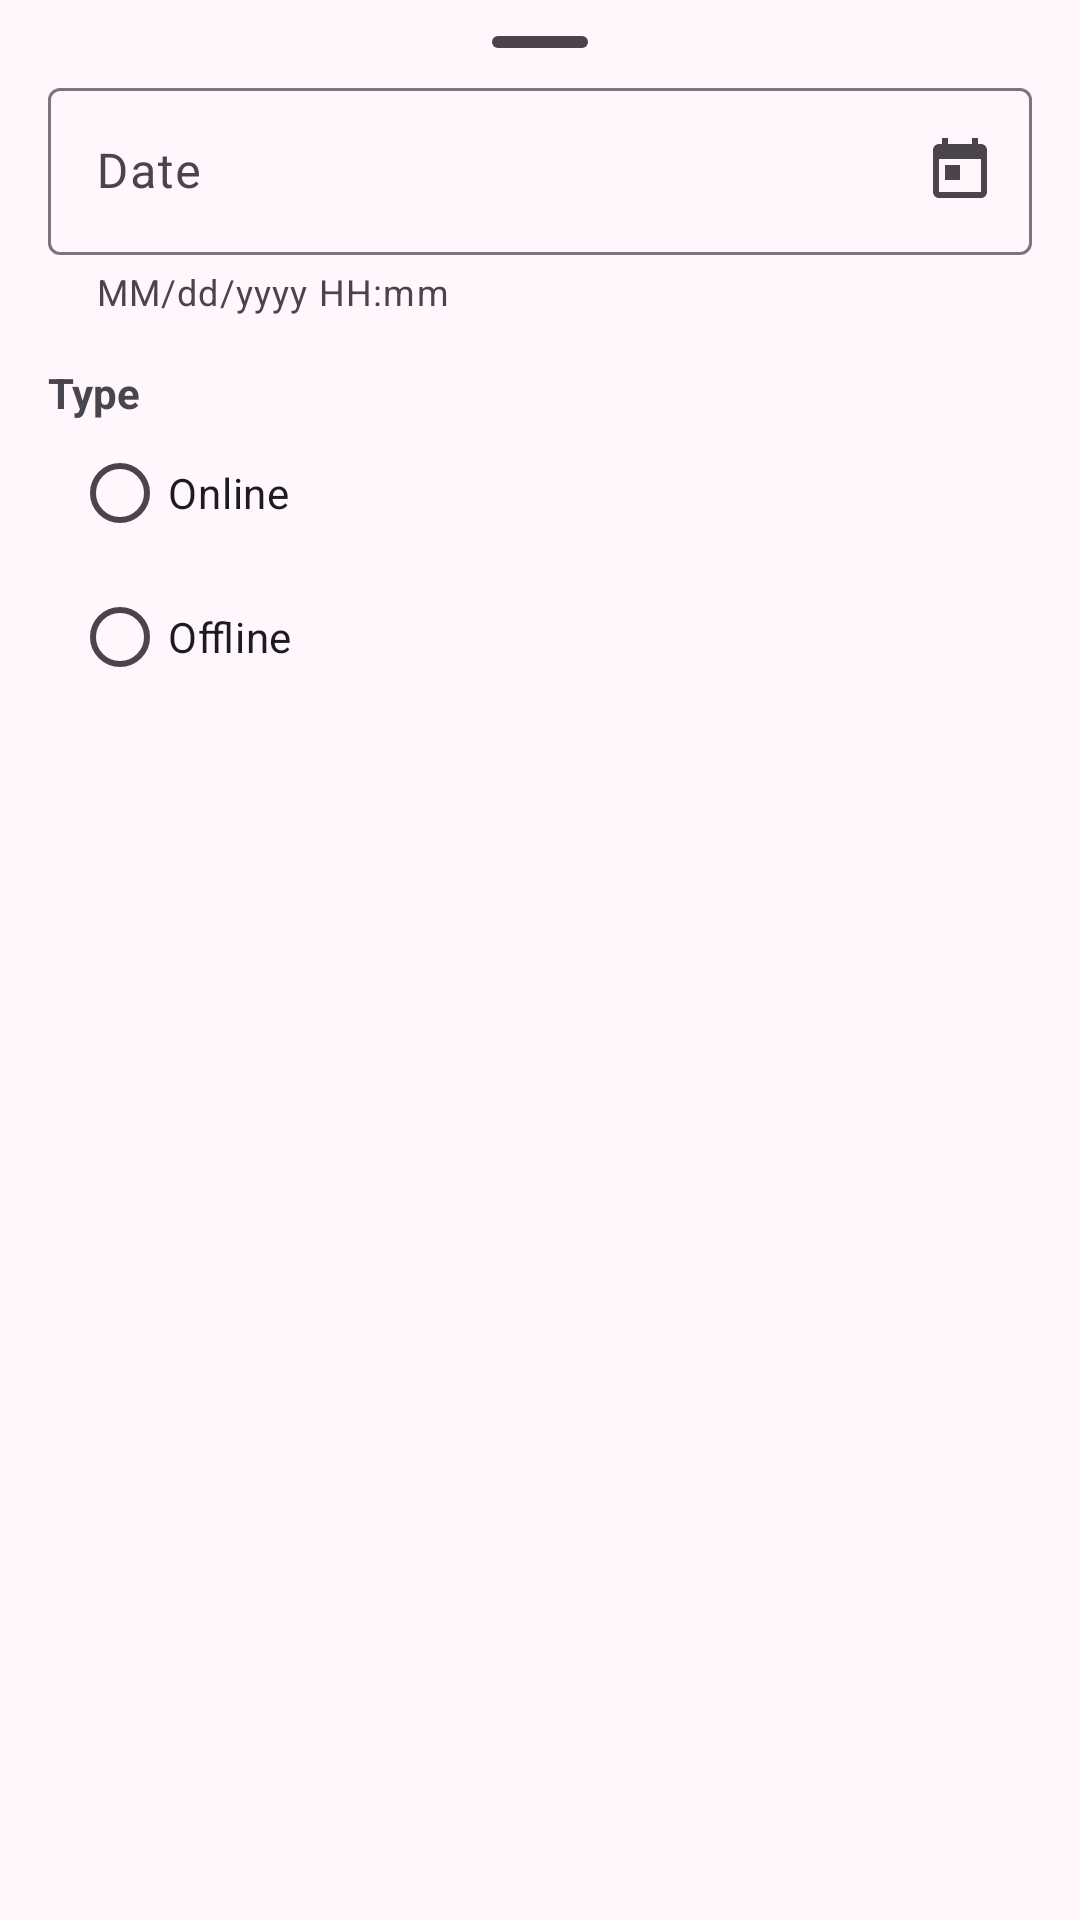

Reconstruct the res/layout file that produces this screen, plus the resources it refers to.
<!-- AndroidManifest.xml: application theme Theme.NeWork -->
<!-- res/layout/dialog_select_date_event.xml -->
<?xml version="1.0" encoding="utf-8"?>
<androidx.constraintlayout.widget.ConstraintLayout xmlns:android="http://schemas.android.com/apk/res/android"
    xmlns:app="http://schemas.android.com/apk/res-auto"
    xmlns:tools="http://schemas.android.com/tools"
    style="@style/MaterialAlertDialog.Material3"
    android:layout_width="match_parent"
    android:layout_height="match_parent"
    tools:context=".activity.DialogSelectDateEventFragment">

    <com.google.android.material.bottomsheet.BottomSheetDragHandleView
        android:id="@+id/dragHandle"
        android:layout_width="match_parent"
        android:layout_height="wrap_content"
        app:layout_constraintTop_toTopOf="parent" />

    <com.google.android.material.textfield.TextInputLayout
        android:id="@+id/text"
        android:layout_width="match_parent"
        android:layout_height="wrap_content"
        android:layout_marginHorizontal="@dimen/margin_default"
        android:layout_marginTop="@dimen/margin_dialog_edge"
        android:hint="@string/date"
        app:endIconDrawable="@drawable/ic_today_24"
        app:endIconMode="custom"
        app:helperText="@string/mm_dd_yyyy_hh_mm"
        app:helperTextEnabled="true"
        app:layout_constraintTop_toTopOf="@id/dragHandle">

        <com.google.android.material.textfield.TextInputEditText
            android:id="@+id/date_text"
            android:layout_width="match_parent"
            android:layout_height="wrap_content"
            android:inputType="datetime" />

    </com.google.android.material.textfield.TextInputLayout>

    <TextView
        android:id="@+id/header"
        android:layout_width="wrap_content"
        android:layout_height="wrap_content"
        android:layout_margin="@dimen/margin_default"
        android:text="@string/type"
        android:textStyle="bold"
        app:layout_constraintStart_toStartOf="parent"
        app:layout_constraintTop_toBottomOf="@id/text" />

    <RadioGroup
        android:id="@+id/radio_group"
        android:layout_width="match_parent"
        android:layout_height="wrap_content"
        android:layout_marginHorizontal="@dimen/margin_dialog_edge"
        android:checkedButton="@+id/radio_button_1"
        app:layout_constraintTop_toBottomOf="@id/header">

        <RadioButton
            android:id="@+id/radio_button_online"
            android:layout_width="match_parent"
            android:layout_height="match_parent"
            android:text="@string/online" />

        <RadioButton
            android:id="@+id/radio_button_offline"
            android:layout_width="match_parent"
            android:layout_height="match_parent"
            android:text="@string/offline" />
    </RadioGroup>
</androidx.constraintlayout.widget.ConstraintLayout>
<!-- resources referenced by this layout -->
<resources>
  <dimen name="margin_default">16dp</dimen>
  <dimen name="margin_dialog_edge">24dp</dimen>
  <!-- drawable ic_today_24 (drawable) -->
  <vector xmlns:android="http://schemas.android.com/apk/res/android"
      android:width="24dp"
      android:height="24dp"
      android:tint="?attr/colorControlNormal"
      android:viewportWidth="24"
      android:viewportHeight="24">
  
      <path
          android:fillColor="@android:color/white"
          android:pathData="M19,3h-1L18,1h-2v2L8,3L8,1L6,1v2L5,3c-1.11,0 -1.99,0.9 -1.99,2L3,19c0,1.1 0.89,2 2,2h14c1.1,0 2,-0.9 2,-2L21,5c0,-1.1 -0.9,-2 -2,-2zM19,19L5,19L5,8h14v11zM7,10h5v5L7,15z" />
  
  </vector>
  <string name="date">Date</string>
  <string name="mm_dd_yyyy_hh_mm">MM/dd/yyyy HH:mm</string>
  <string name="offline">Offline</string>
  <string name="online">Online</string>
  <string name="type">Type</string>
  <style name="Theme.NeWork" parent="Base.Theme.NeWork" />
  <color name="md_theme_primary">#745086</color>
  <color name="md_theme_onPrimary">#FFFFFF</color>
  <color name="md_theme_primaryContainer">#F6D9FF</color>
  <color name="md_theme_onPrimaryContainer">#2C0B3E</color>
  <color name="md_theme_secondary">#68596D</color>
  <color name="md_theme_onSecondary">#FFFFFF</color>
  <color name="md_theme_secondaryContainer">#F0DCF4</color>
  <color name="md_theme_onSecondaryContainer">#231728</color>
  <color name="md_theme_tertiary">#815252</color>
  <color name="md_theme_onTertiary">#FFFFFF</color>
  <color name="md_theme_tertiaryContainer">#FFDAD9</color>
  <color name="md_theme_onTertiaryContainer">#331112</color>
  <color name="md_theme_error">#BA1A1A</color>
  <color name="md_theme_onError">#FFFFFF</color>
  <color name="md_theme_errorContainer">#FFDAD6</color>
  <color name="md_theme_onErrorContainer">#410002</color>
  <color name="md_theme_background">#FFF7FC</color>
  <color name="md_theme_onBackground">#1E1A1F</color>
  <color name="md_theme_surface">#FFF7FC</color>
  <color name="md_theme_onSurface">#1E1A1F</color>
  <color name="md_theme_surfaceVariant">#EADFEA</color>
  <color name="md_theme_onSurfaceVariant">#4B444D</color>
  <color name="md_theme_outline">#7D747E</color>
  <color name="md_theme_outlineVariant">#CEC3CE</color>
  <color name="md_theme_inverseSurface">#342F34</color>
  <color name="md_theme_inverseOnSurface">#F8EEF6</color>
  <color name="md_theme_inversePrimary">#E2B7F4</color>
  <color name="md_theme_primaryFixed">#F6D9FF</color>
  <color name="md_theme_onPrimaryFixed">#2C0B3E</color>
  <color name="md_theme_primaryFixedDim">#E2B7F4</color>
  <color name="md_theme_onPrimaryFixedVariant">#5B396D</color>
  <color name="md_theme_secondaryFixed">#F0DCF4</color>
  <color name="md_theme_onSecondaryFixed">#231728</color>
  <color name="md_theme_secondaryFixedDim">#D3C0D8</color>
  <color name="md_theme_onSecondaryFixedVariant">#504255</color>
  <color name="md_theme_tertiaryFixed">#FFDAD9</color>
  <color name="md_theme_onTertiaryFixed">#331112</color>
  <color name="md_theme_tertiaryFixedDim">#F5B7B7</color>
  <color name="md_theme_onTertiaryFixedVariant">#663B3B</color>
  <color name="md_theme_surfaceDim">#E0D7DF</color>
  <color name="md_theme_surfaceBright">#FFF7FC</color>
  <color name="md_theme_surfaceContainerLowest">#FFFFFF</color>
  <color name="md_theme_surfaceContainerLow">#FAF1F8</color>
  <color name="md_theme_surfaceContainer">#F5EBF3</color>
  <color name="md_theme_surfaceContainerHigh">#EFE5ED</color>
  <color name="md_theme_surfaceContainerHighest">#E9E0E7</color>
</resources>
